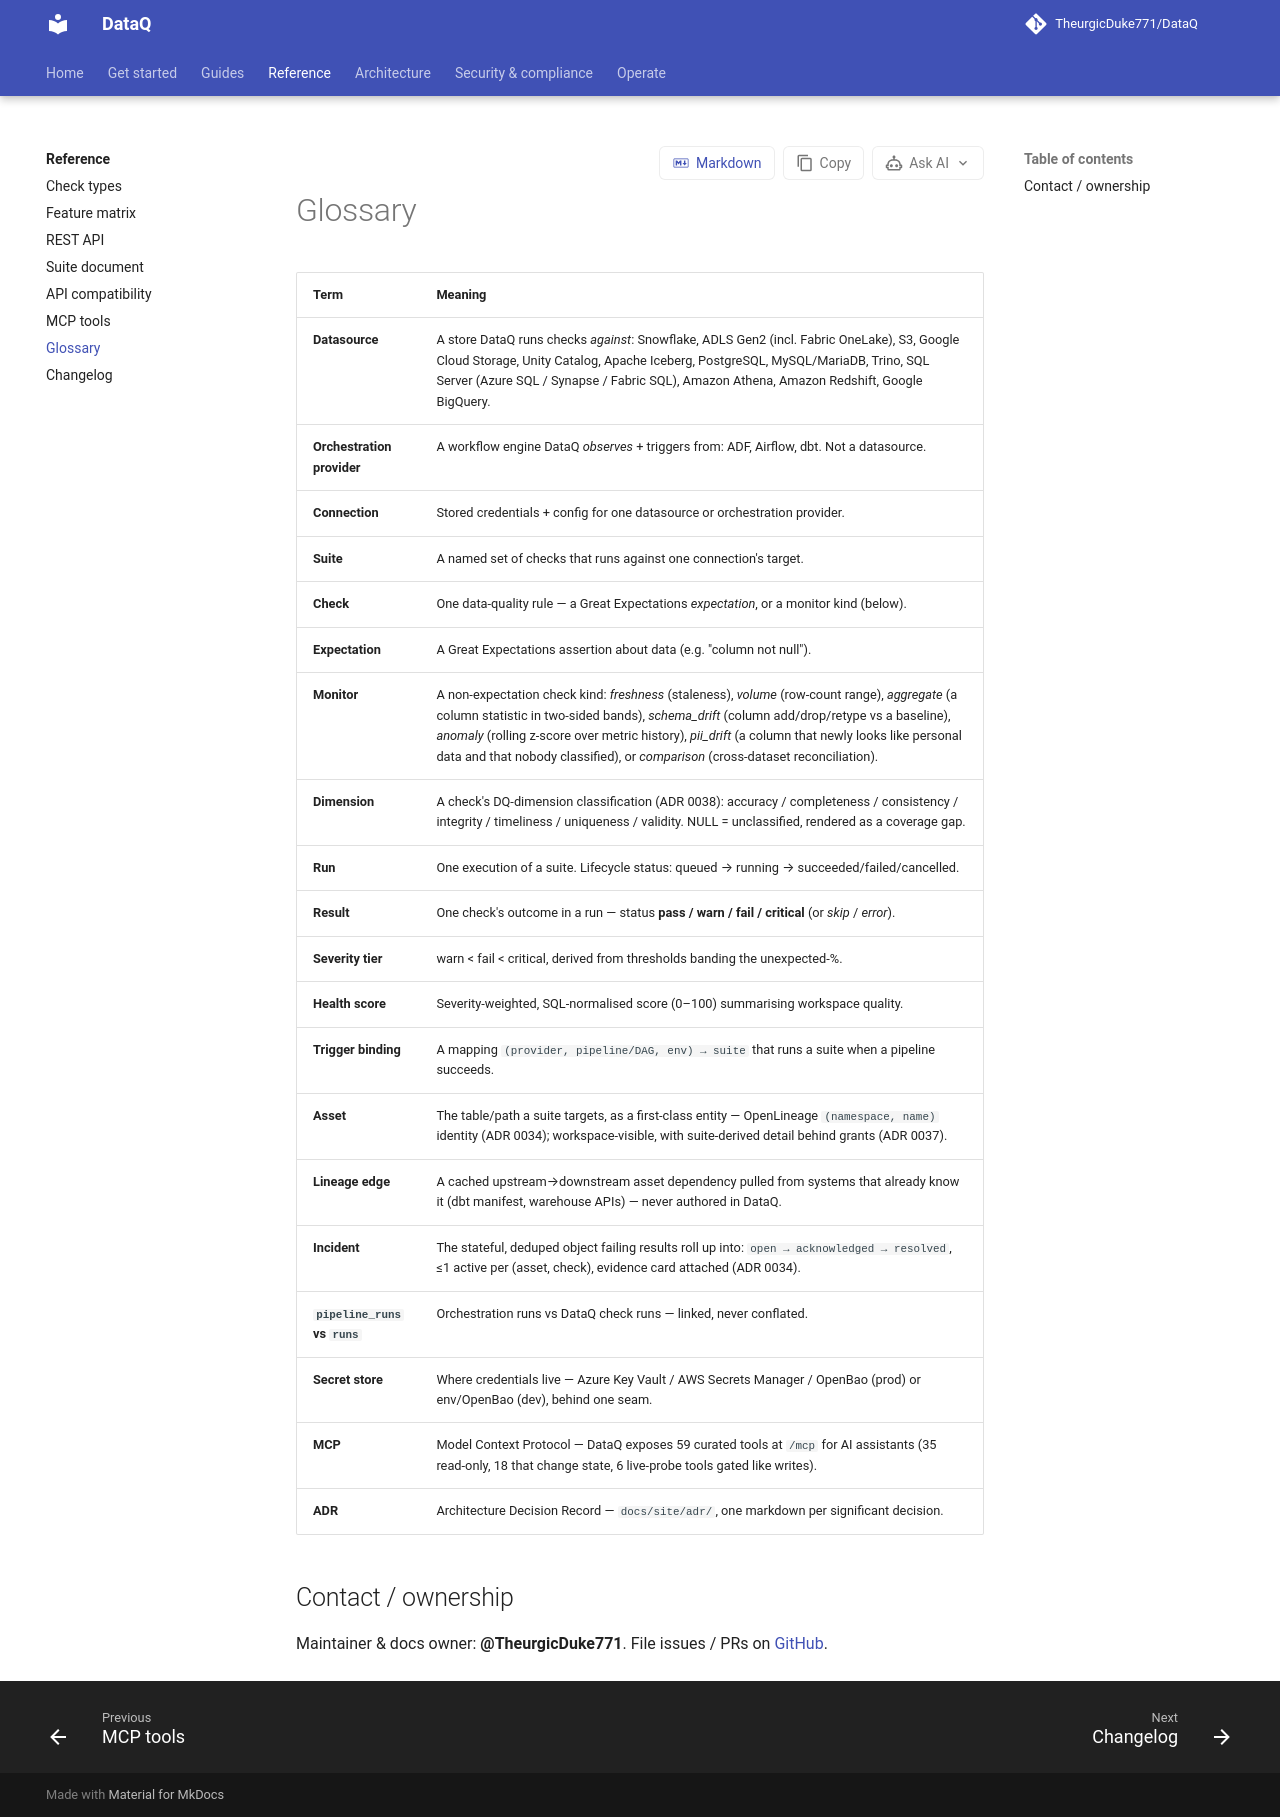

repository: TheurgicDuke771/DataQ · page: docs/latest/reference/glossary/index.html · generator: mkdocs

# Glossary

| Term | Meaning |
|---|---|
| **Datasource** | A store DataQ runs checks *against*: Snowflake, ADLS Gen2, S3, Unity Catalog, Apache Iceberg. |
| **Orchestration provider** | A workflow engine DataQ *observes* + triggers from: ADF, Airflow, dbt. Not a datasource. |
| **Connection** | Stored credentials + config for one datasource or orchestration provider. |
| **Suite** | A named set of checks that runs against one connection's target. |
| **Check** | One data-quality rule — a Great Expectations *expectation*, or a monitor kind (below). |
| **Expectation** | A Great Expectations assertion about data (e.g. "column not null"). |
| **Monitor** | A non-expectation check kind: *freshness* (staleness), *volume* (row-count range), *schema_drift* (column add/drop/retype vs a baseline), *anomaly* (rolling z-score over metric history), or *comparison* (cross-dataset reconciliation). |
| **Dimension** | A check's DQ-dimension classification (ADR 0038): accuracy / completeness / consistency / integrity / timeliness / uniqueness / validity. NULL = unclassified, rendered as a coverage gap. |
| **Run** | One execution of a suite. Lifecycle status: queued → running → succeeded/failed/cancelled. |
| **Result** | One check's outcome in a run — status **pass / warn / fail / critical** (or *skip* / *error*). |
| **Severity tier** | warn < fail < critical, derived from thresholds banding the unexpected-%. |
| **Health score** | Severity-weighted, SQL-normalised score (0–100) summarising workspace quality. |
| **Trigger binding** | A mapping `(provider, pipeline/DAG, env) → suite` that runs a suite when a pipeline succeeds. |
| **Asset** | The table/path a suite targets, as a first-class entity — OpenLineage `(namespace, name)` identity (ADR 0034); workspace-visible, with suite-derived detail behind grants (ADR 0037). |
| **Lineage edge** | A cached upstream→downstream asset dependency pulled from systems that already know it (dbt manifest, warehouse APIs) — never authored in DataQ. |
| **Incident** | The stateful, deduped object failing results roll up into: `open → acknowledged → resolved`, ≤1 active per (asset, check), evidence card attached (ADR 0034). |
| **`pipeline_runs` vs `runs`** | Orchestration runs vs DataQ check runs — linked, never conflated. |
| **Secret store** | Where credentials live — Azure Key Vault / AWS Secrets Manager / OpenBao (prod) or env/redis (dev), behind one seam. |
| **MCP** | Model Context Protocol — DataQ exposes 46 curated tools at `/mcp` for AI assistants (23 read-only, 18 that change state, 5 live-probe tools gated like writes). |
| **ADR** | Architecture Decision Record — `docs/adr/`, one markdown per significant decision. |

## Contact / ownership

Maintainer & docs owner: **@TheurgicDuke771**. File issues / PRs on
[GitHub](https://github.com/TheurgicDuke771/DataQ/issues).
